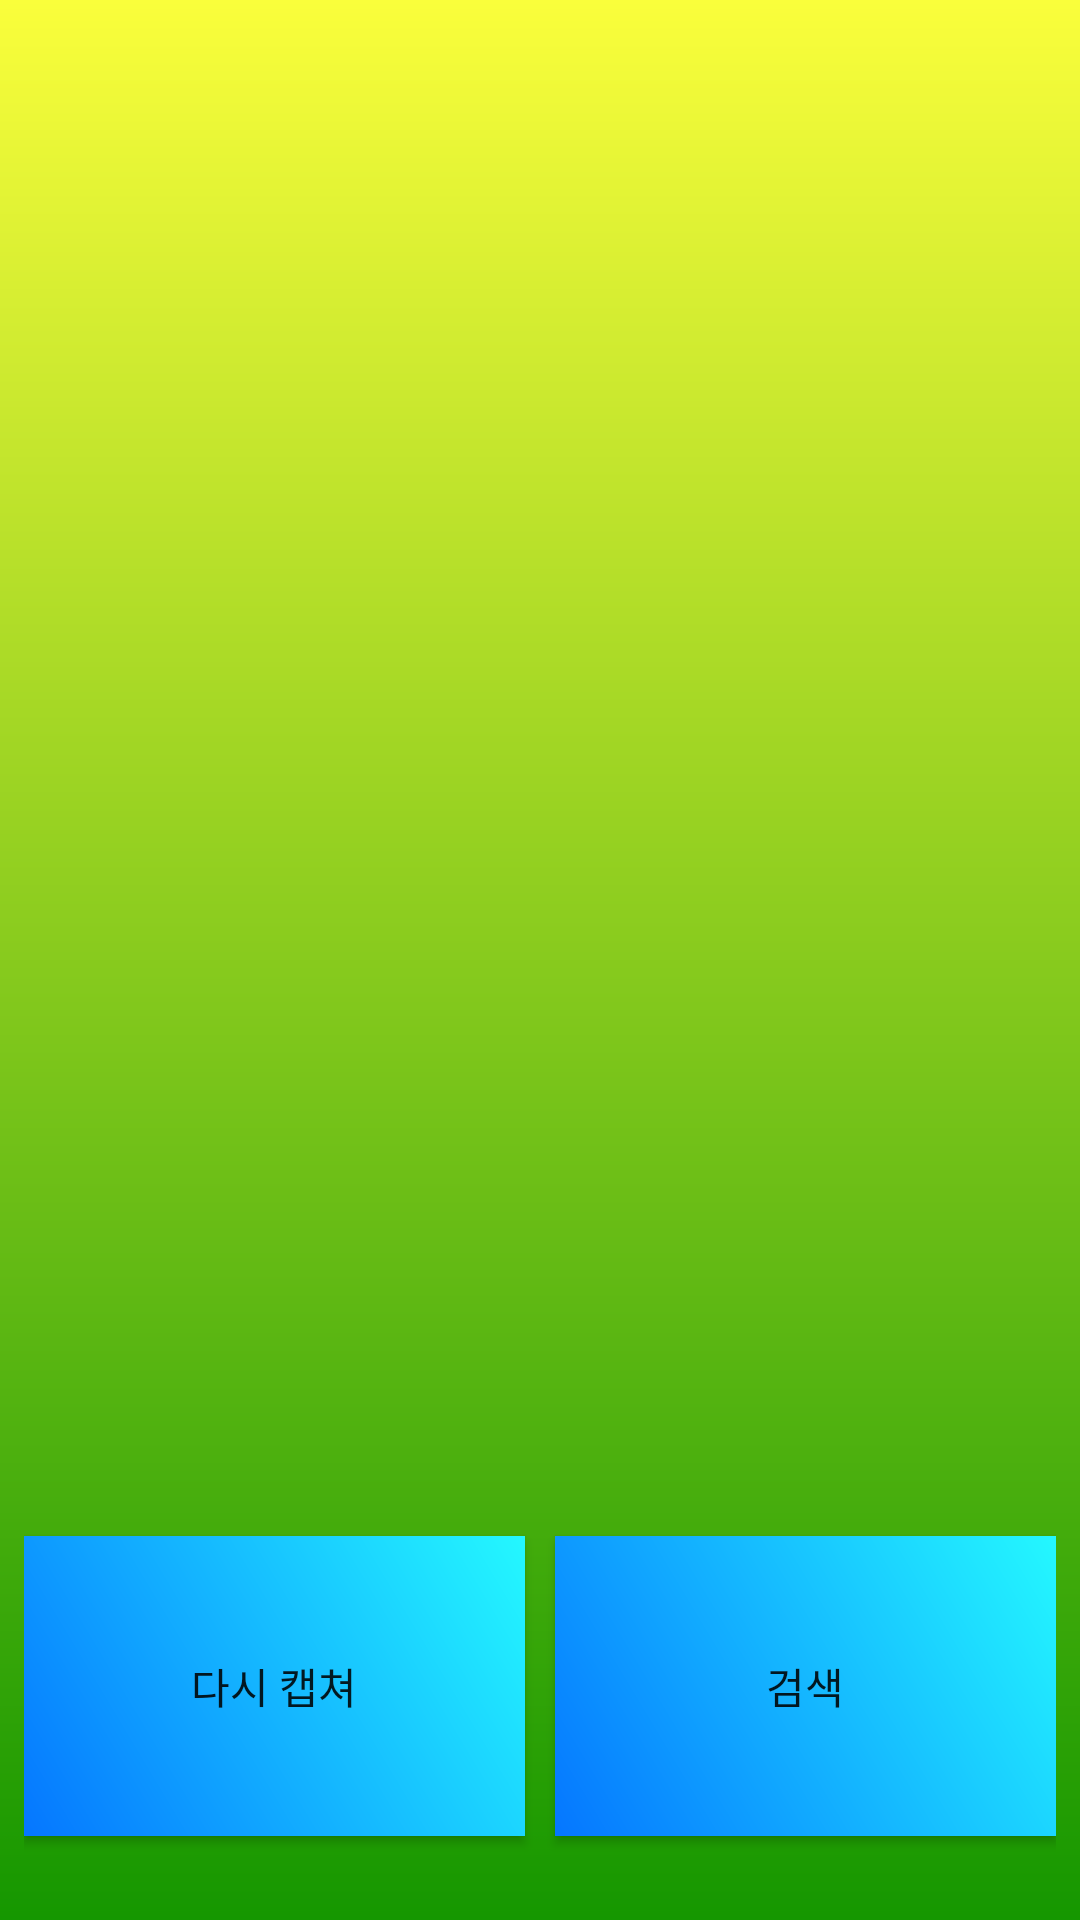

This screen was rendered from an Android layout file. Write that file and the resources it references.
<!-- AndroidManifest.xml: application theme Theme.MyApplication -->
<!-- res/layout/activity_preview.xml -->
<?xml version="1.0" encoding="utf-8"?>
<androidx.constraintlayout.widget.ConstraintLayout xmlns:android="http://schemas.android.com/apk/res/android"
    xmlns:app="http://schemas.android.com/apk/res-auto"
    xmlns:tools="http://schemas.android.com/tools"
    android:layout_width="match_parent"
    android:layout_height="match_parent"
    android:background="@drawable/background"
    tools:context=".imgSearch.PreviewActivity">

    <LinearLayout
        android:layout_width="match_parent"
        android:layout_height="match_parent"
        android:layout_marginStart="8dp"
        android:layout_marginTop="8dp"
        android:layout_marginEnd="8dp"
        android:layout_marginBottom="8dp"
        android:orientation="vertical"
        app:layout_constraintBottom_toBottomOf="parent"
        app:layout_constraintEnd_toEndOf="parent"
        app:layout_constraintStart_toStartOf="parent"
        app:layout_constraintTop_toTopOf="parent">

        <ImageView
            android:id="@+id/capture_img"
            android:layout_width="match_parent"
            android:layout_height="0dp"
            android:layout_weight="1">

        </ImageView>

        <LinearLayout
            android:layout_width="match_parent"
            android:layout_height="wrap_content"
            android:orientation="horizontal">

            <Button
                android:id="@+id/btn_replay"
                android:layout_width="0dp"
                android:layout_height="100dp"
                android:layout_marginTop="20dp"
                android:layout_marginBottom="20dp"
                android:layout_weight="1"
                android:background="@drawable/main_btn"
                android:layout_marginRight="5dp"
                android:text="다시 캡쳐"/>

            <Button
                android:id="@+id/btn_search"
                android:layout_width="0dp"
                android:layout_height="100dp"
                android:layout_marginTop="20dp"
                android:layout_marginBottom="20dp"
                android:layout_weight="1"
                android:background="@drawable/main_btn"
                android:layout_marginLeft="5dp"
                android:text="검색" />
        </LinearLayout>

    </LinearLayout>
</androidx.constraintlayout.widget.ConstraintLayout>
<!-- resources referenced by this layout -->
<resources>
  <!-- drawable background (drawable) -->
  <?xml version="1.0" encoding="utf-8"?>
  <shape xmlns:android="http://schemas.android.com/apk/res/android">
      <gradient
          android:type="linear"
          android:angle="270"
          android:startColor="@color/background_start"
          android:endColor="@color/background_end"/>
  </shape>
  <!-- drawable main_btn (drawable) -->
  <?xml version="1.0" encoding="utf-8"?>
  <shape xmlns:android="http://schemas.android.com/apk/res/android">
      <gradient
          android:type="linear"
          android:angle="45"
          android:startColor="@color/btn_start"
          android:endColor="@color/btn_end"/>
  </shape>
  <style name="Theme.MyApplication" parent="Theme.AppCompat.Light">
          
          <item name="colorPrimary">@color/purple_500</item>
          <item name="colorPrimaryVariant">@color/purple_700</item>
          <item name="colorOnPrimary">@color/white</item>
          
          <item name="colorSecondary">@color/teal_200</item>
          <item name="colorSecondaryVariant">@color/teal_700</item>
          <item name="colorOnSecondary">@color/black</item>
          
          <item name="windowNoTitle">true</item>
          
          <item name="android:statusBarColor" tools:targetApi="l">?attr/colorPrimaryVariant</item>
          
      </style>
  <color name="background_start">#FAFE3B</color>
  <color name="background_end">#159700</color>
  <color name="btn_start">#0576FF</color>
  <color name="btn_end">#24F8FF</color>
  <color name="purple_500">#FF6200EE</color>
  <color name="purple_700">#FF3700B3</color>
  <color name="white">#FFFFFFFF</color>
  <color name="teal_200">#FF03DAC5</color>
  <color name="teal_700">#FF018786</color>
  <color name="black">#FF000000</color>
</resources>
